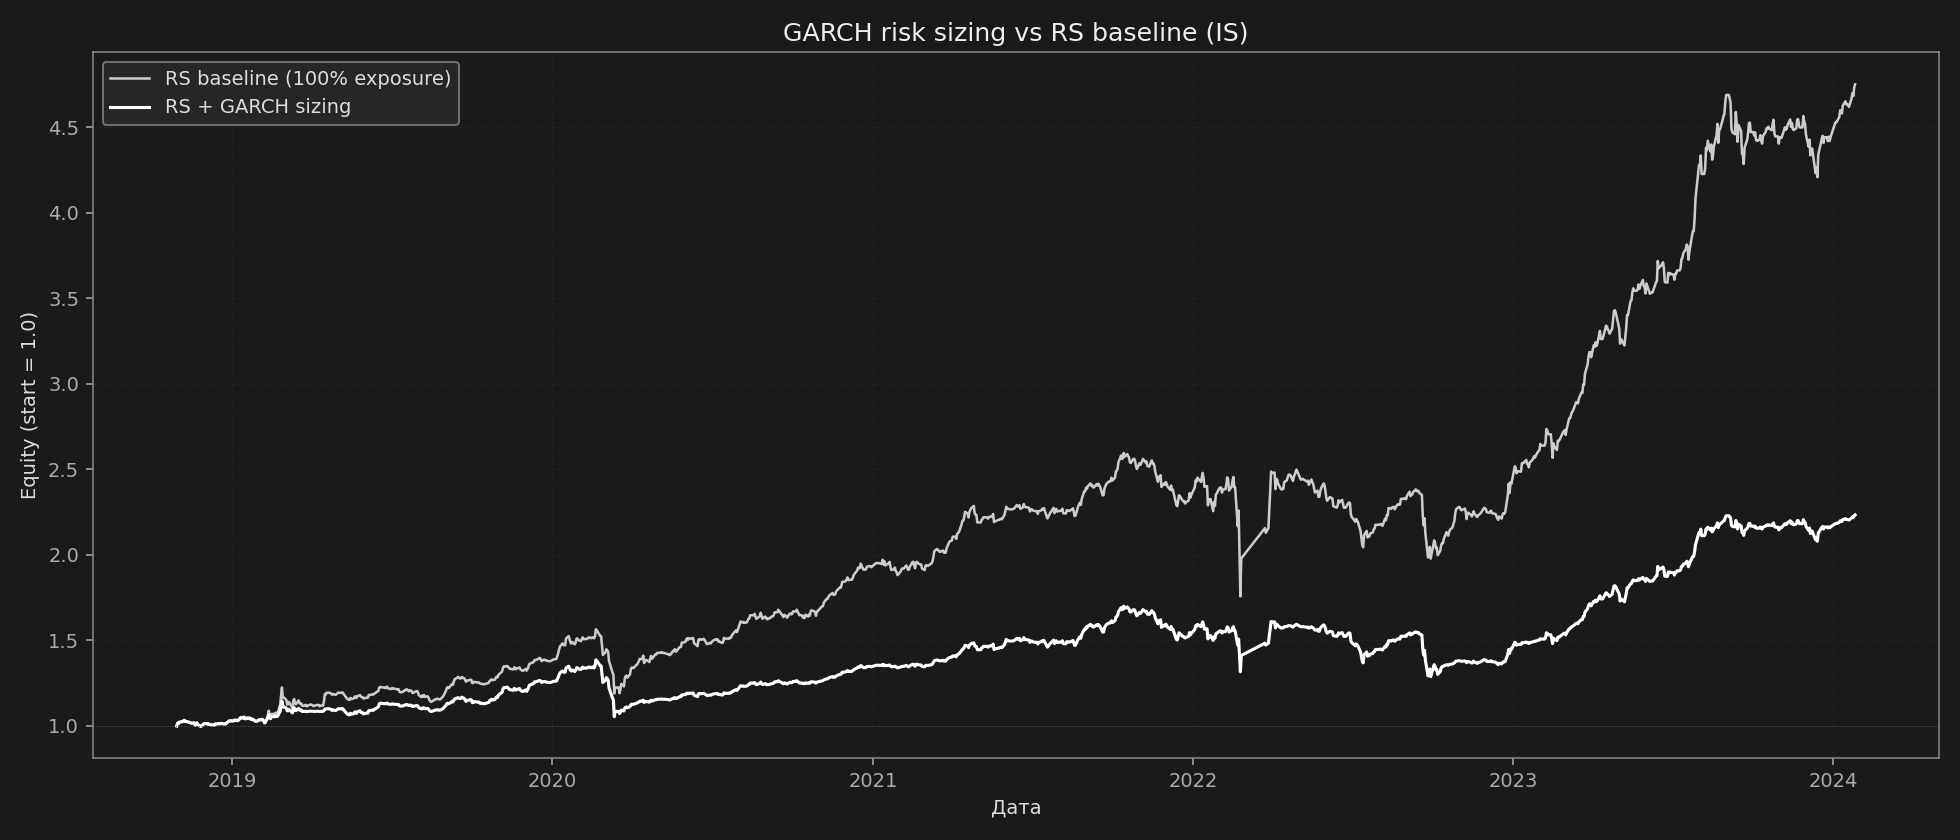

Values plotted in this chart, from the file beside it:
date, baseline_ret, regime_ret
2018-10-30, -0.002426, -0.002426
2018-10-31, 0.01679, 0.01679
2018-11-01, -0.001716, -0.001716
2018-11-02, 0.007603, 0.007603
2018-11-06, 0.003271, 0.003271
2018-11-07, 0.006279, 0.006279
2018-11-08, 0.0007999, 0.0007999
2018-11-09, -0.006911, -0.006911
2018-11-12, -0.001032, -0.001032
2018-11-13, -0.003581, -0.003581
2018-11-14, -0.001067, -0.001067
2018-11-15, -0.001706, -0.001706
2018-11-16, -0.002664, -0.002664
2018-11-19, 0.003135, 0.003135
2018-11-20, -0.01406, -0.01406
2018-11-21, 0.007861, 0.007861
2018-11-22, 0.006052, 0.006052
2018-11-23, -0.009505, -0.009505
2018-11-26, -0.01065, -0.01065
2018-11-27, 0.0, 0.0
2018-11-28, 0.005974, 0.005376
2018-11-29, 0.006191, 0.005572
2018-11-30, 0.005247, 0.004723
2018-12-03, -0.0003838, -0.0003455
2018-12-04, -0.002484, -0.002235
2018-12-05, 0.001951, 0.001756
2018-12-06, -0.004803, -0.004322
2018-12-07, -0.0003726, -0.0003353
2018-12-10, -0.003375, -0.003037
2018-12-11, 0.0002373, 0.0002135
2018-12-12, -0.0008337, -0.0007503
2018-12-13, 0.008425, 0.007582
2018-12-14, -0.001725, -0.001552
2018-12-17, 0.003056, 0.00275
2018-12-18, -0.0002755, -0.000248
2018-12-19, -0.0001818, -0.0001636
2018-12-20, 0.002913, 0.002622
2018-12-21, -0.002356, -0.00212
2018-12-24, -0.002208, -0.001987
2018-12-25, 0.0, 0.0
2018-12-26, 0.006714, 0.006043
2018-12-27, 0.004534, 0.004081
2018-12-28, 0.004312, 0.003881
2018-12-29, 0.003304, 0.002973
2019-01-03, 0.0003676, 0.0003309
2019-01-04, 0.00415, 0.003735
2019-01-08, -0.001832, -0.001649
2019-01-09, 0.006304, 0.005674
2019-01-10, 0.005814, 0.005233
2019-01-11, 0.004726, 0.004254
2019-01-14, -0.001174, -0.001057
2019-01-15, 0.003767, 0.00339
2019-01-16, -0.007457, -0.006711
2019-01-17, -0.000351, -0.0003159
2019-01-18, 0.002235, 0.002011
2019-01-21, 0.000625, 0.0005625
2019-01-22, -0.00473, -0.004257
2019-01-23, 0.0008411, 0.000757
2019-01-24, -0.00446, -0.004014
2019-01-25, 0.0, 0.0
... 1,247 more rows
